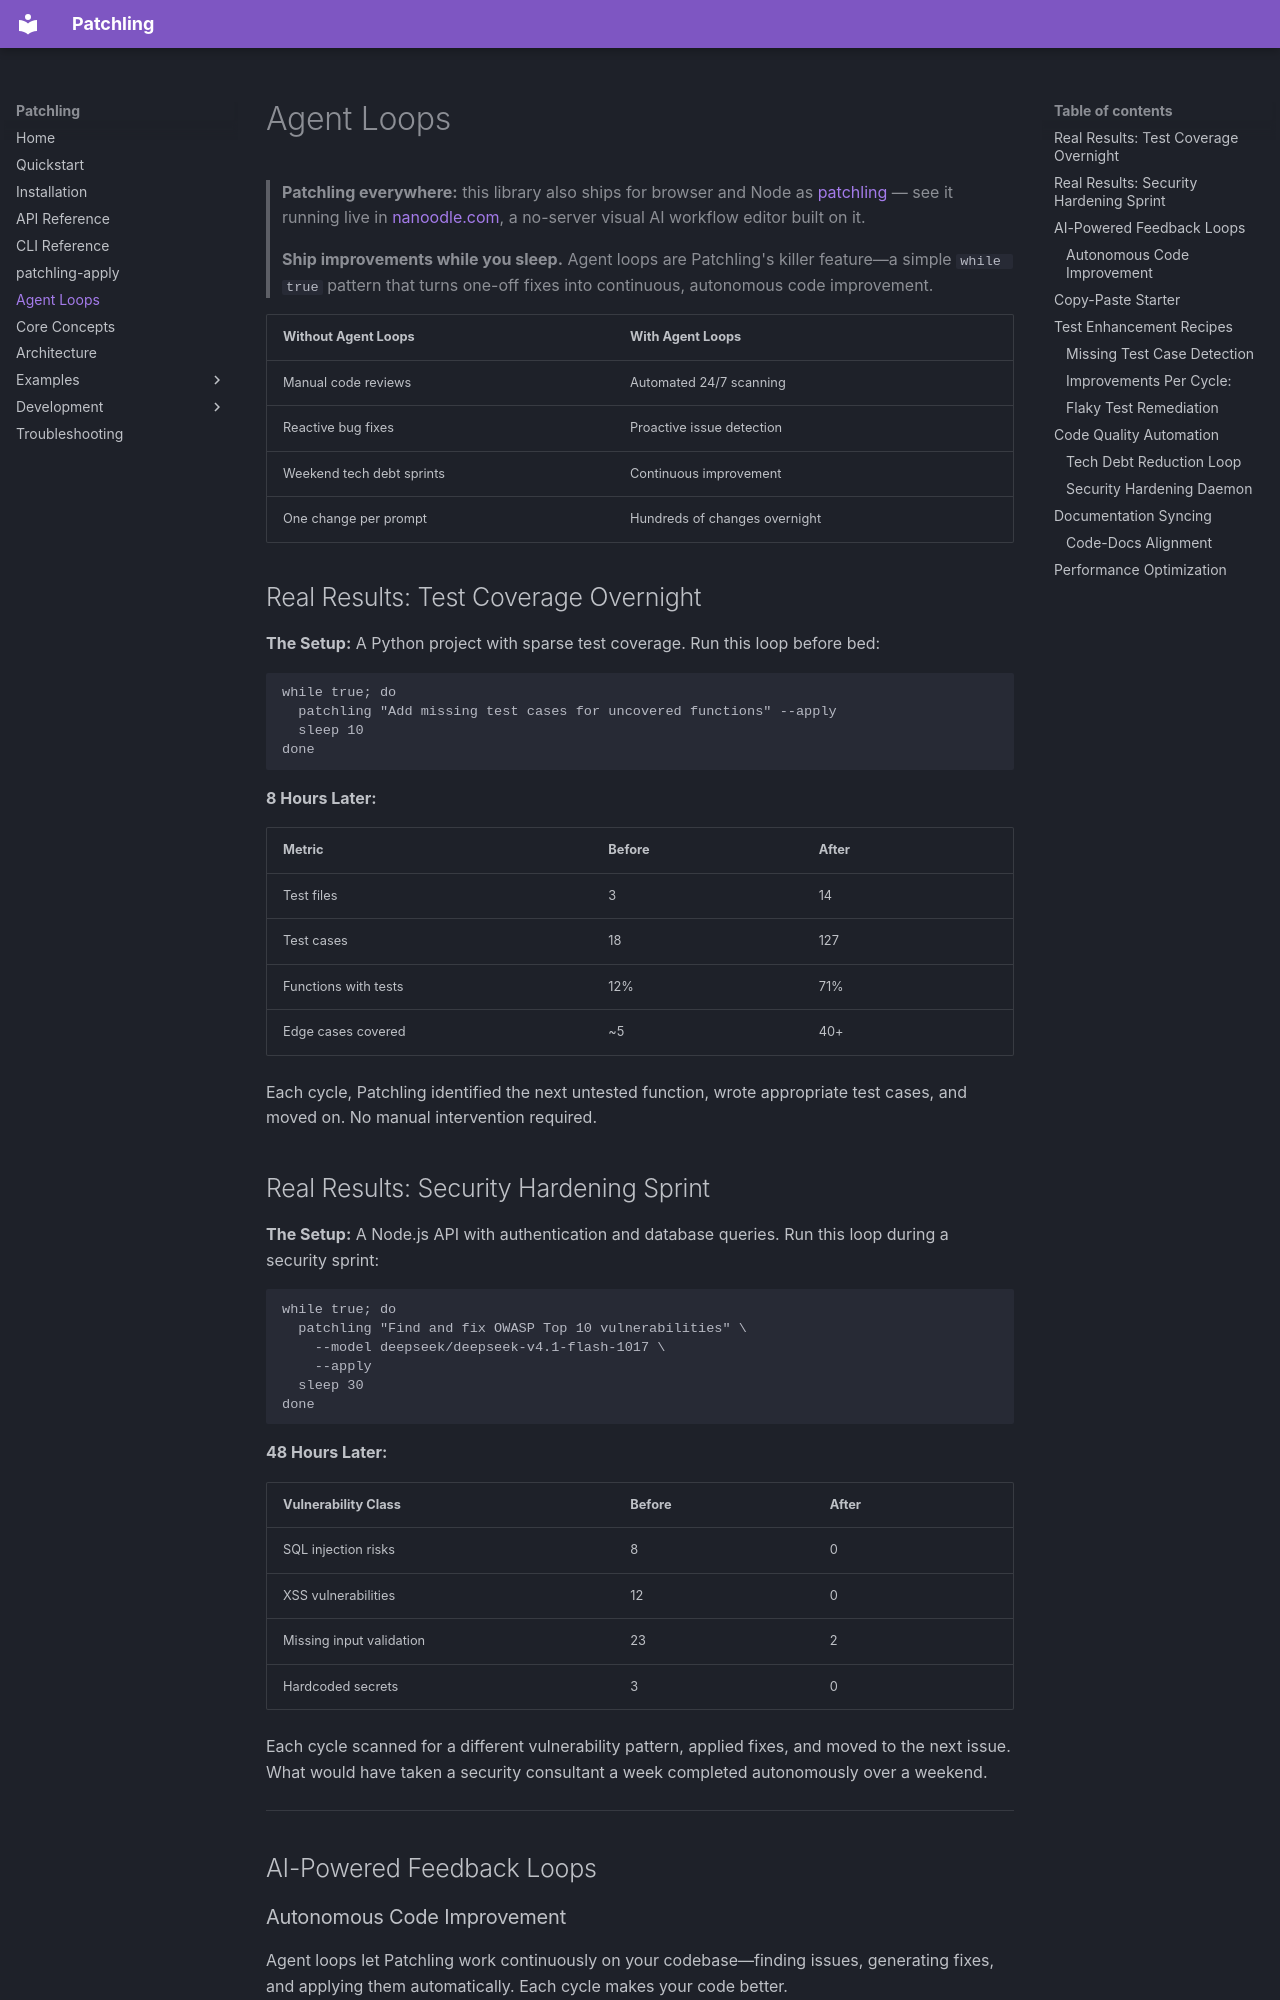

repository: 255BITS/patchling-py · page: examples/automation/index.html · generator: mkdocs

# Agent Loops

> **Patchling everywhere:** this library also ships for browser and Node as [patchling](https://github.com/255BITS/patchling) — see it running live in [nanoodle.com](https://nanoodle.com), a no-server visual AI workflow editor built on it.

> **Ship improvements while you sleep.** Agent loops are Patchling's killer feature—a simple `while true` pattern that turns one-off fixes into continuous, autonomous code improvement.

| Without Agent Loops | With Agent Loops |
|---------------------|------------------|
| Manual code reviews | Automated 24/7 scanning |
| Reactive bug fixes | Proactive issue detection |
| Weekend tech debt sprints | Continuous improvement |
| One change per prompt | Hundreds of changes overnight |

## Real Results: Test Coverage Overnight

**The Setup:** A Python project with sparse test coverage. Run this loop before bed:

```bash
while true; do
  patchling "Add missing test cases for uncovered functions" --apply
  sleep 10
done
```

**8 Hours Later:**

| Metric | Before | After |
|--------|--------|-------|
| Test files | 3 | 14 |
| Test cases | 18 | 127 |
| Functions with tests | 12% | 71% |
| Edge cases covered | ~5 | 40+ |

Each cycle, Patchling identified the next untested function, wrote appropriate test cases, and moved on. No manual intervention required.
